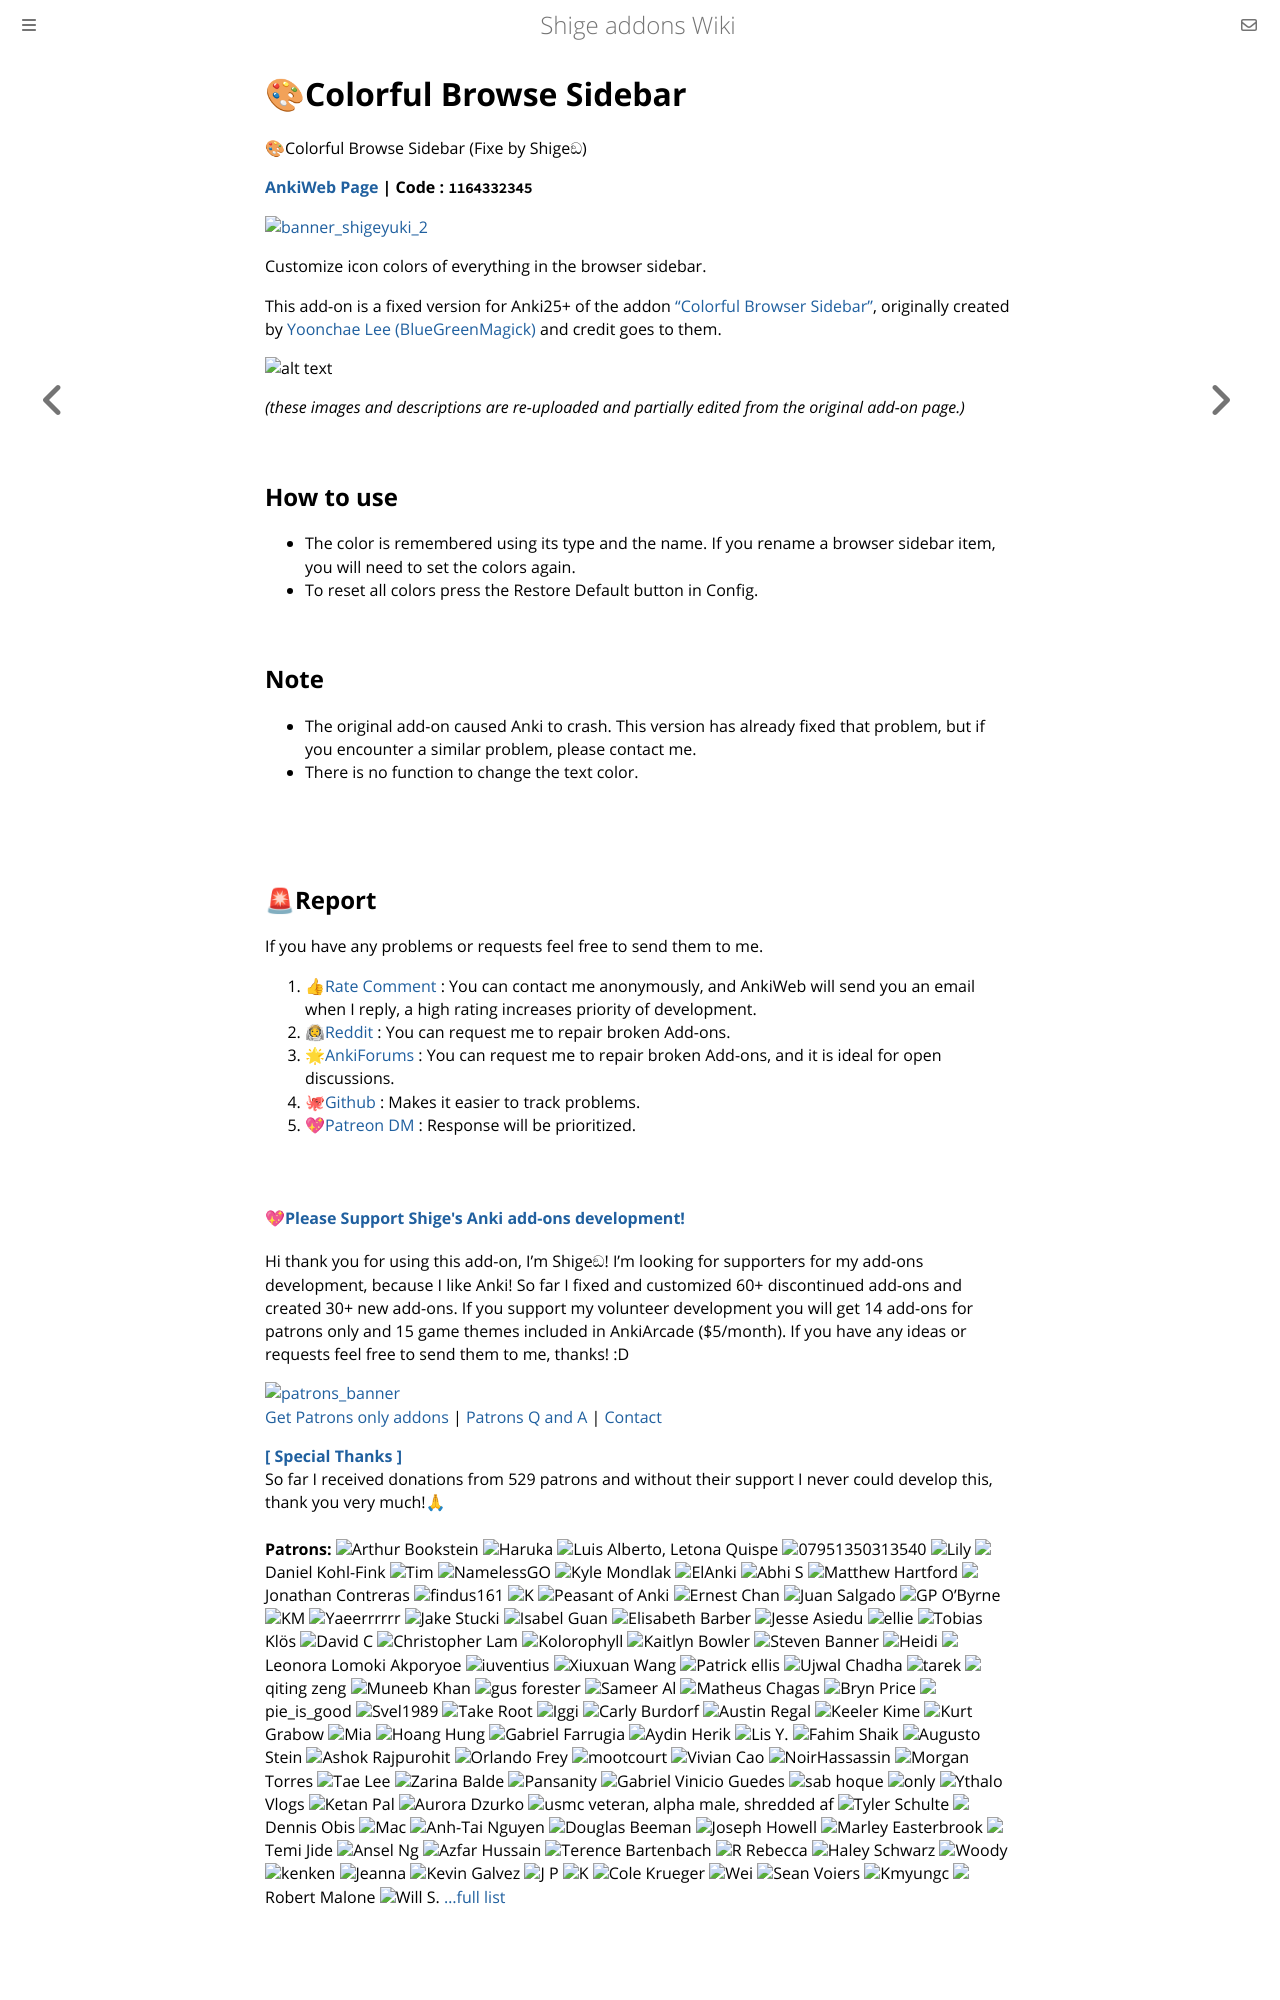

repository: shigeyukey/shige-addons-wiki · page: colorful-browse-sidebar.html · generator: mdbook

# 🎨Colorful Browse Sidebar

🎨Colorful Browse Sidebar (Fixe by Shigeඞ)

**[AnkiWeb Page](https://ankiweb.net/shared/info/1164332345) | Code : `1164332345`**

<!-- 
Hi I'm add-ons developer Shige, I fixed this add-on and uploaded it to AnkiWeb.
🎨Colorful Browse Sidebar (Fixe by Shigeඞ)"
https://ankiweb.net/shared/info/1164332345
 -->

<!-- Customized -->
[![banner_shigeyuki_2](https://github.com/shigeyukey/Pokemanki-Gold/assets/124401518/8408c164-e95c-4e40-98c1-393b03e04bcb)](https://www.reddit.com/user/Shige-yuki)


Customize icon colors of everything in the browser sidebar.

This add-on is a fixed version for Anki25+ of the addon <a href="https://ankiweb.net/shared/info/929609616" target="_blank">"Colorful Browser Sidebar"</a>, originally created by <a href="https://github.com/BlueGreenMagick" target="_blank">Yoonchae Lee (BlueGreenMagick)</a> and credit goes to them.


![alt text](https://shigeyukey.github.io/shige-addons-wiki/images/colorful-browse-sidebar/00.png)

*(these images and descriptions are re-uploaded and partially edited from the original add-on page.)*


## How to use

* The color is remembered using its type and the name. If you rename a browser sidebar item, you will need to set the colors again.
* To reset all colors press the Restore Default button in Config.


## Note

* The original add-on caused Anki to crash. This version has already fixed that problem, but if you encounter a similar problem, please contact me.
* There is no function to change the text color.


<br>
